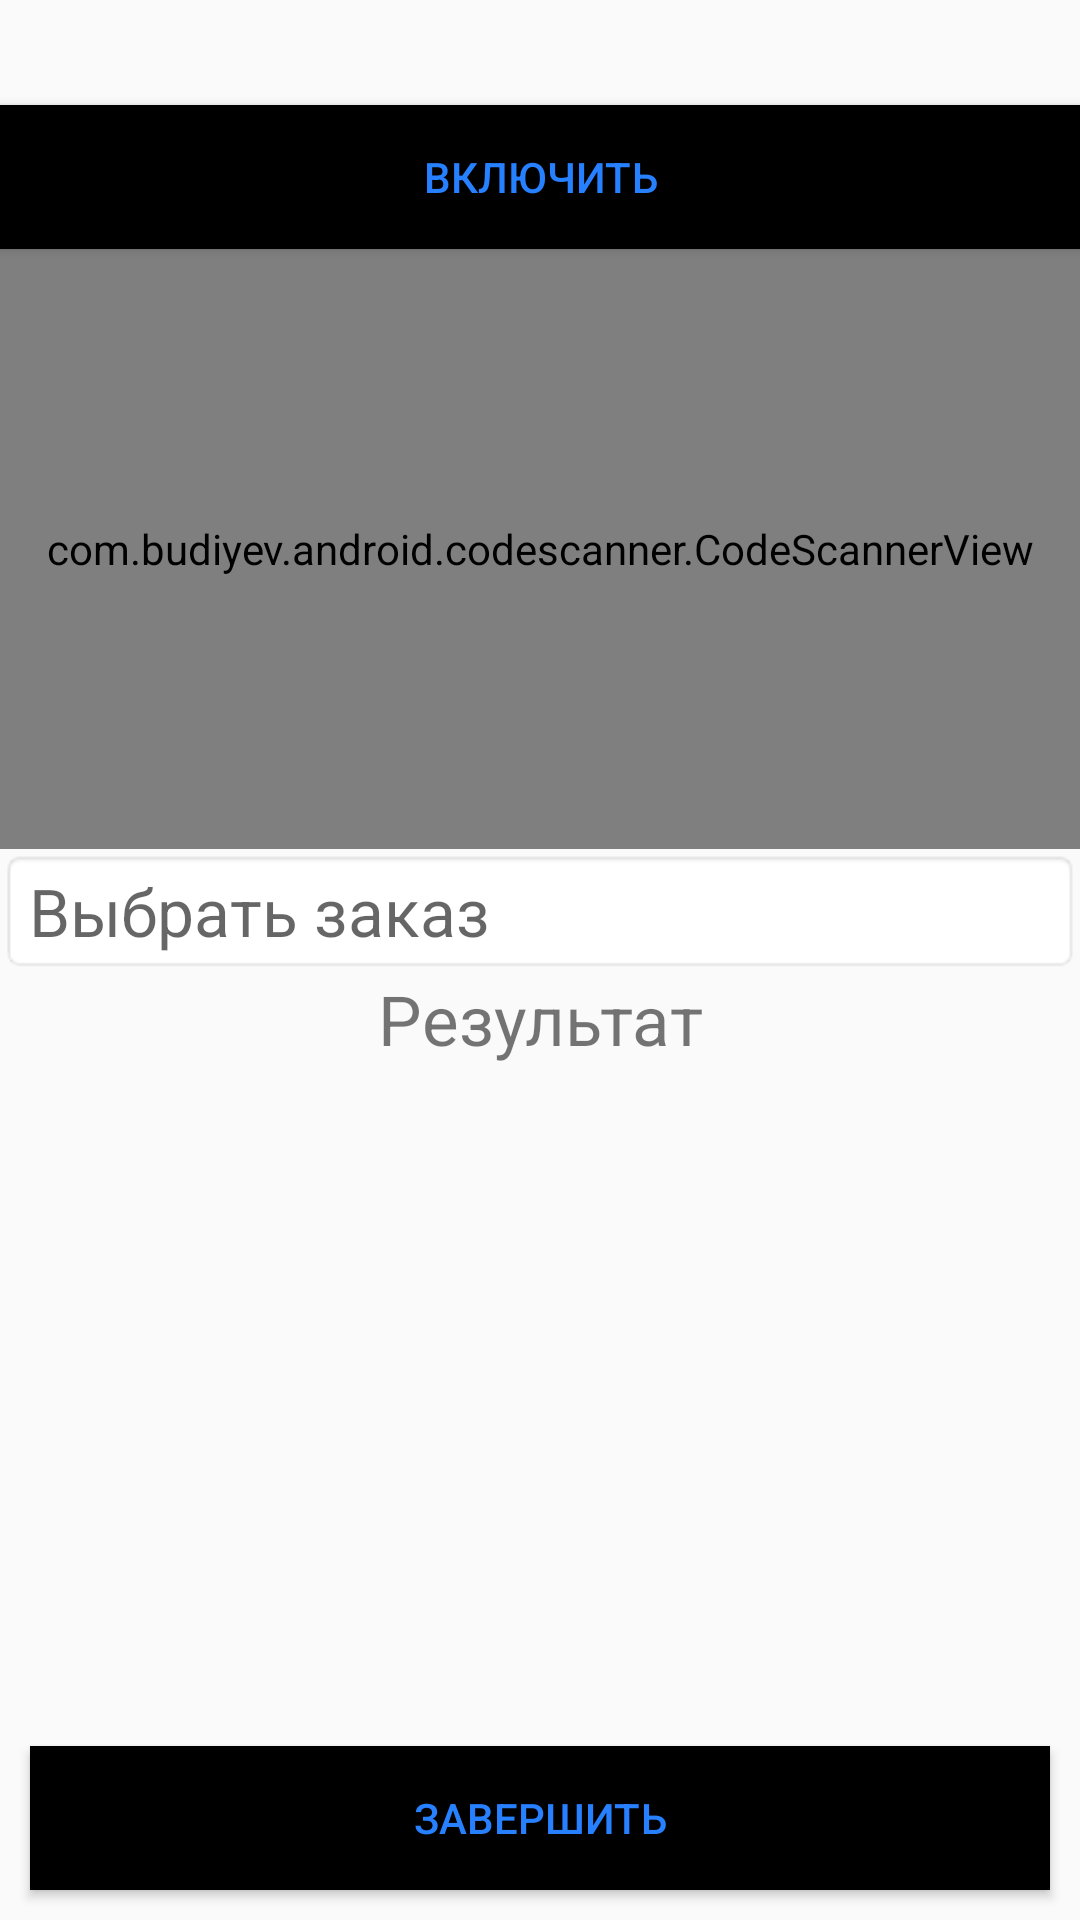

Write the Android layout XML for this screen, with the resource values it uses.
<!-- AndroidManifest.xml: application theme Theme.Manager -->
<!-- res/layout/fragment_collector_1.xml -->
<?xml version="1.0" encoding="utf-8"?>
<androidx.constraintlayout.widget.ConstraintLayout xmlns:android="http://schemas.android.com/apk/res/android"
    xmlns:app="http://schemas.android.com/apk/res-auto"
    xmlns:tools="http://schemas.android.com/tools"
    android:layout_width="match_parent"
    android:layout_height="match_parent"
    android:id="@+id/constraint_1"
    tools:context=".activities.collector.fragments.Collector_1"
    android:orientation="vertical">



    <Button
        android:id="@+id/bt_collector_scan_enable2"
        android:layout_width="match_parent"
        android:layout_height="wrap_content"
        android:background="@color/black"
        android:textColor="@color/my_blue"
        android:text="@string/text_enable"

        app:layout_constraintBottom_toTopOf="@+id/collector_scanner2"
        app:layout_constraintEnd_toEndOf="parent"

        app:layout_constraintHorizontal_bias="0.0"
        app:layout_constraintStart_toStartOf="parent"

        />

    <com.budiyev.android.codescanner.CodeScannerView
        android:id="@+id/collector_scanner2"
        android:layout_width="match_parent"
        android:layout_height="200dp"
        android:layout_marginTop="84dp"
        app:autoFocusButtonColor="@android:color/white"
        app:autoFocusButtonVisible="true"
        app:flashButtonColor="@android:color/white"
        app:flashButtonVisible="true"
        app:frameAspectRatioHeight="1"
        app:frameAspectRatioWidth="1"
        app:frameColor="@android:color/white"
        app:frameCornersRadius="0dp"
        app:frameCornersSize="50dp"
        app:frameSize="0.75"
        app:frameThickness="2dp"
        app:layout_constraintBottom_toTopOf="@+id/tv_collector_new_order2"
        app:layout_constraintEnd_toEndOf="parent"
        app:layout_constraintStart_toStartOf="parent"
        app:maskColor="#77000000" />

    <TextView
        android:id="@+id/tv_collector_count2"
        android:layout_width="match_parent"
        android:layout_height="wrap_content"
        android:layout_centerHorizontal="true"

        android:gravity="center_horizontal|center_vertical"
        android:textSize="20sp"
        app:layout_constraintBottom_toTopOf="@+id/rv_collector_balloons2"
        app:layout_constraintEnd_toEndOf="parent"
        app:layout_constraintHorizontal_bias="0.0"
        app:layout_constraintStart_toStartOf="parent" />

    <TextView
        android:id="@+id/tv_collector_new_order2"
        android:layout_width="match_parent"
        android:layout_height="wrap_content"
        android:background="@android:drawable/editbox_background"
        android:hint="Выбрать заказ"

        android:textAlignment="textStart"
        android:textSize="22sp"
        app:drawableEndCompat="@drawable/ic_arrow"
        app:layout_constraintBottom_toTopOf="@+id/tv_collector_result_txt2"
        app:layout_constraintEnd_toEndOf="parent"
        app:layout_constraintStart_toStartOf="parent" />

    <ProgressBar
        android:id="@+id/pb_load_collector2"
        style="?android:attr/progressBarStyle"
        android:layout_width="45dp"
        android:layout_height="37dp"

        android:visibility="gone"
        app:layout_constraintBottom_toTopOf="@+id/rv_collector_balloons2"
        app:layout_constraintEnd_toEndOf="parent"
        app:layout_constraintStart_toEndOf="@+id/tv_collector_result_txt2"
        app:layout_constraintTop_toTopOf="@+id/tv_collector_new_order2"
        app:layout_constraintVertical_bias="0.589"
        tools:ignore="MissingConstraints" />

    <TextView
        android:id="@+id/tv_collector_result_txt2"
        android:layout_width="wrap_content"
        android:layout_height="wrap_content"
        android:layout_centerHorizontal="true"
        android:layout_gravity="center"
        android:text="Результат"
        android:textSize="23sp"
        app:layout_constraintBottom_toTopOf="@+id/tv_collector_count2"
        app:layout_constraintEnd_toEndOf="parent"
        app:layout_constraintStart_toStartOf="parent" />

    <androidx.recyclerview.widget.RecyclerView
        android:id="@+id/rv_collector_balloons2"
        android:layout_width="0dp"
        android:layout_height="200dp"
        app:layout_constrainedHeight="true"
        app:layout_constraintBottom_toTopOf="@+id/bt_collector_collected2"
        app:layout_constraintEnd_toEndOf="parent"
        app:layout_constraintHorizontal_bias="1.0"
        app:layout_constraintStart_toStartOf="parent"


        app:layout_constraintVertical_bias="1.0">

    </androidx.recyclerview.widget.RecyclerView>

    <Button
        android:id="@+id/bt_collector_collected2"
        android:layout_width="match_parent"
        android:layout_height="wrap_content"
        android:layout_marginStart="10dp"
        android:layout_marginEnd="10dp"
        android:layout_marginBottom="10dp"
        android:text="Завершить"
        android:background="@color/black"
        android:textColor="@color/my_blue"
        android:layout_gravity="bottom"
        app:layout_constraintBottom_toBottomOf="parent"
        app:layout_constraintEnd_toEndOf="parent"
        app:layout_constraintStart_toStartOf="parent" />


</androidx.constraintlayout.widget.ConstraintLayout>
<!-- resources referenced by this layout -->
<resources>
  <color name="black">#FF000000</color>
  <color name="my_blue">#2680FF</color>
  <string name="text_enable">Включить</string>
  <style name="Theme.Manager" parent="Theme.MaterialComponents.DayNight.NoActionBar.Bridge">
          
          <item name="colorPrimary">@color/purple_500</item>
          <item name="colorPrimaryVariant">@color/purple_700</item>
          <item name="colorOnPrimary">@color/white</item>
          
          <item name="colorSecondary">@color/teal_200</item>
          <item name="colorSecondaryVariant">@color/teal_700</item>
          <item name="colorOnSecondary">@color/black</item>
          
          <item name="android:statusBarColor" tools:targetApi="l">?attr/colorPrimaryVariant</item>
          
      </style>
  <color name="purple_500">#FF6200EE</color>
  <color name="purple_700">#FF3700B3</color>
  <color name="white">#FFFFFFFF</color>
  <color name="teal_200">#FF03DAC5</color>
  <color name="teal_700">#FF018786</color>
</resources>
